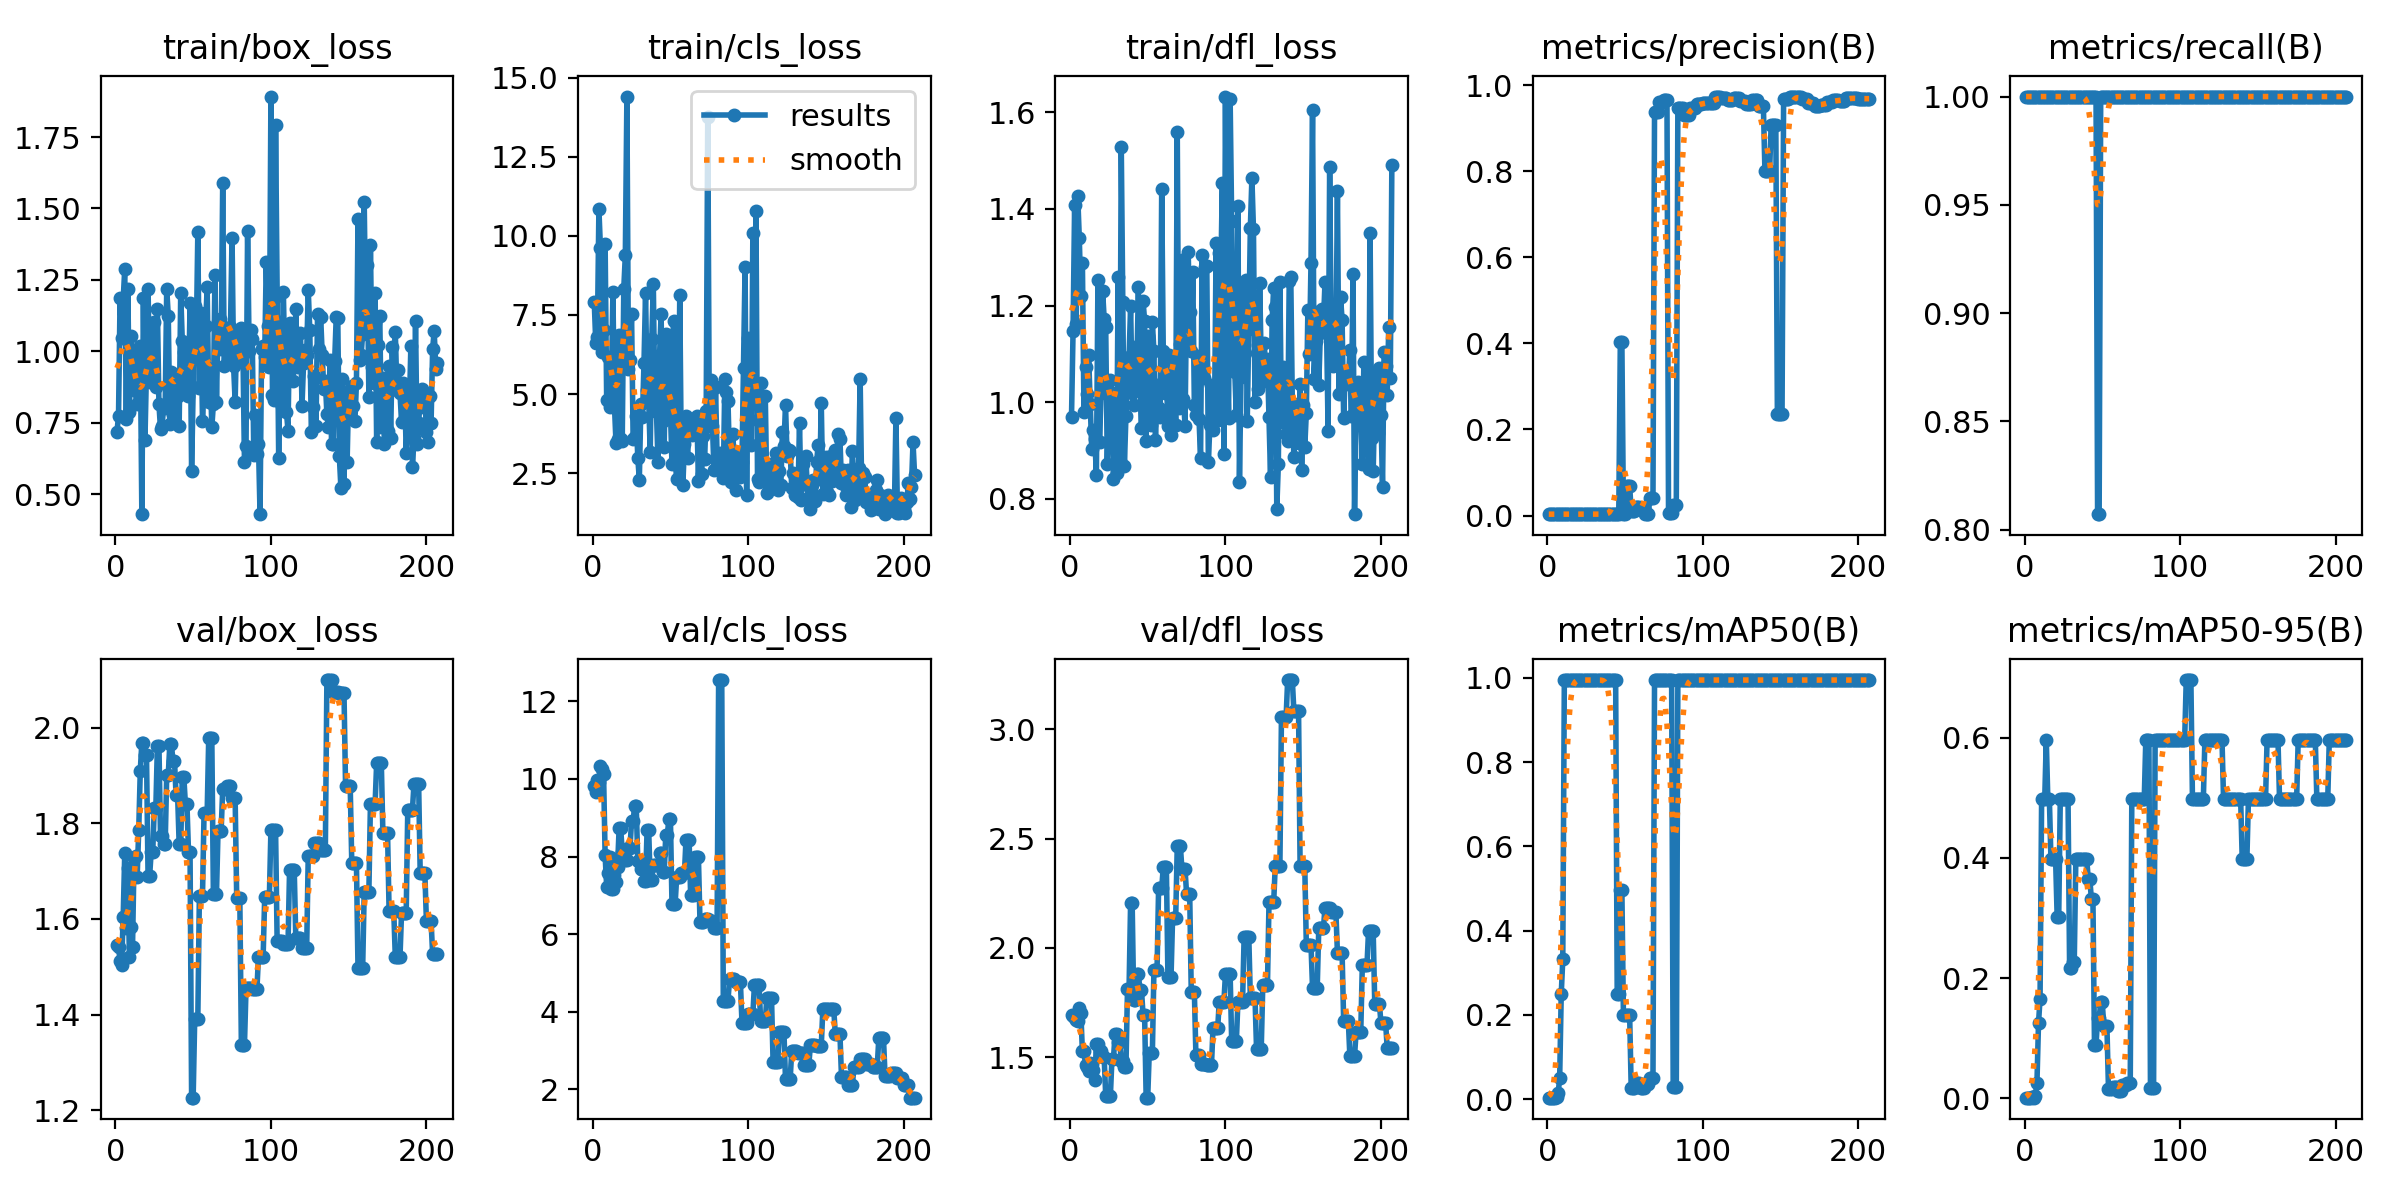

The data file committed next to this chart (first rows):
epoch, train/box_loss, train/cls_loss, train/dfl_loss, metrics/precision(B), metrics/recall(B), metrics/mAP50(B), metrics/mAP50-95(B), val/box_loss, val/cls_loss, val/dfl_loss, lr/pg0, lr/pg1, lr/pg2
1, 0.7182, 7.922, 0.9706, 0.00333, 1, 0.00334, 0.00067, 1.546, 9.823, 1.695, 0, 0, 0
2, 0.7723, 6.607, 1.148, 0.00333, 1, 0.00334, 0.00067, 1.541, 9.675, 1.688, 1.996e-05, 1.996e-05, 1.996e-05
3, 1.187, 6.808, 1.409, 0.00333, 1, 0.00334, 0.00067, 1.512, 9.974, 1.678, 3.9842e-05, 3.9842e-05, 3.9842e-05
4, 1.045, 10.85, 1.162, 0.00333, 1, 0.00334, 0.00067, 1.504, 9.92, 1.673, 5.9644e-05, 5.9644e-05, 5.9644e-05
5, 1.179, 9.606, 1.427, 0.00333, 1, 0.00352, 0.00105, 1.604, 10.32, 1.666, 7.9366e-05, 7.9366e-05, 7.9366e-05
6, 1.288, 6.336, 1.341, 0.00333, 1, 0.0061, 0.00061, 1.737, 10.26, 1.725, 9.901e-05, 9.901e-05, 9.901e-05
7, 0.7612, 7.022, 1.219, 0.00333, 1, 0.01327, 0.00398, 1.582, 10.14, 1.703, 0.0001186, 0.0001186, 0.0001186
8, 1.22, 9.752, 1.289, 0.00333, 1, 0.04975, 0.02488, 1.706, 8.026, 1.527, 0.0001381, 0.0001381, 0.0001381
9, 0.7885, 4.797, 0.9806, 0.00333, 1, 0.2487, 0.1244, 1.52, 7.226, 1.53, 0.0001575, 0.0001575, 0.0001575
10, 1.054, 6.157, 1.074, 0.00333, 1, 0.3317, 0.1658, 1.582, 7.567, 1.464, 0.0001768, 0.0001768, 0.0001768
11, 0.991, 4.587, 1.018, 0.00333, 1, 0.995, 0.4975, 1.541, 7.98, 1.454, 0.000196, 0.000196, 0.000196
12, 1, 5.157, 1.097, 0.00333, 1, 0.995, 0.4975, 1.727, 7.15, 1.436, 0.0002152, 0.0002152, 0.0002152
13, 0.8597, 8.215, 0.9973, 0.00333, 1, 0.995, 0.4975, 1.732, 7.173, 1.474, 0.0002343, 0.0002343, 0.0002343
14, 0.8137, 4.633, 0.9034, 0.00333, 1, 0.995, 0.597, 1.689, 7.53, 1.47, 0.0002533, 0.0002533, 0.0002533
15, 0.8242, 3.452, 0.9417, 0.00333, 1, 0.995, 0.4975, 1.787, 7.347, 1.444, 0.0002722, 0.0002722, 0.0002722
16, 1.018, 3.568, 0.9241, 0.00333, 1, 0.995, 0.4975, 1.91, 7.733, 1.397, 0.0002911, 0.0002911, 0.0002911
17, 0.4294, 6.882, 0.8494, 0.00333, 1, 0.995, 0.398, 1.968, 8.726, 1.562, 0.0003099, 0.0003099, 0.0003099
18, 1.186, 3.57, 1.253, 0.00333, 1, 0.995, 0.398, 1.968, 8.726, 1.562, 0.0003286, 0.0003286, 0.0003286
19, 0.689, 3.501, 0.9175, 0.00333, 1, 0.995, 0.398, 1.943, 8.125, 1.529, 0.0003472, 0.0003472, 0.0003472
20, 0.9409, 8.333, 1.02, 0.00333, 1, 0.995, 0.398, 1.943, 8.125, 1.529, 0.0003657, 0.0003657, 0.0003657
21, 1.219, 9.402, 1.23, 0.00333, 1, 0.995, 0.3016, 1.689, 7.913, 1.501, 0.0003842, 0.0003842, 0.0003842
22, 0.8932, 14.41, 1.173, 0.00333, 1, 0.995, 0.3016, 1.689, 7.913, 1.501, 0.0004025, 0.0004025, 0.0004025
23, 1.068, 5.795, 1.155, 0.00333, 1, 0.995, 0.4975, 1.74, 8.22, 1.324, 0.0004208, 0.0004208, 0.0004208
24, 0.9143, 6.069, 0.8734, 0.00333, 1, 0.995, 0.4975, 1.74, 8.22, 1.324, 0.0004391, 0.0004391, 0.0004391
25, 1.104, 7.518, 1.017, 0.00333, 1, 0.995, 0.4975, 1.832, 8.919, 1.324, 0.0004572, 0.0004572, 0.0004572
26, 0.8731, 3.593, 1.046, 0.00333, 1, 0.995, 0.4975, 1.832, 8.919, 1.324, 0.0004752, 0.0004752, 0.0004752
27, 1.15, 3.648, 1.02, 0.00333, 1, 0.995, 0.4975, 1.962, 9.31, 1.494, 0.0004932, 0.0004932, 0.0004932
28, 0.814, 4.31, 0.841, 0.00333, 1, 0.995, 0.4975, 1.962, 9.31, 1.494, 0.0005111, 0.0005111, 0.0005111
29, 0.7286, 2.994, 0.9797, 0.00333, 1, 0.995, 0.2171, 1.774, 7.897, 1.608, 0.000529, 0.000529, 0.000529
30, 0.7371, 2.29, 0.8532, 0.00333, 1, 0.995, 0.2171, 1.774, 7.897, 1.608, 0.0005467, 0.0005467, 0.0005467
31, 0.8033, 4.684, 1.259, 0.00333, 1, 0.995, 0.2274, 1.756, 7.677, 1.571, 0.0005644, 0.0005644, 0.0005644
32, 0.8012, 4.266, 0.8791, 0.00333, 1, 0.995, 0.2274, 1.756, 7.677, 1.571, 0.0005819, 0.0005819, 0.0005819
33, 1.218, 5.989, 1.529, 0.00333, 1, 0.995, 0.398, 1.902, 7.381, 1.484, 0.0005994, 0.0005994, 0.0005994
34, 1.124, 8.2, 1.208, 0.00333, 1, 0.995, 0.398, 1.902, 7.381, 1.484, 0.0006169, 0.0006169, 0.0006169
35, 0.7444, 5.122, 0.8684, 0.00333, 1, 0.995, 0.398, 1.965, 8.693, 1.455, 0.0006342, 0.0006342, 0.0006342
36, 0.9267, 4.843, 0.9713, 0.00333, 1, 0.995, 0.398, 1.965, 8.693, 1.455, 0.0006515, 0.0006515, 0.0006515
37, 0.7756, 3.152, 1.051, 0.00333, 1, 0.995, 0.398, 1.931, 7.389, 1.811, 0.0006687, 0.0006687, 0.0006687
38, 0.9199, 6.729, 1.093, 0.00333, 1, 0.995, 0.398, 1.931, 7.389, 1.811, 0.0006858, 0.0006858, 0.0006858
39, 0.8487, 8.466, 1.198, 0.00333, 1, 0.995, 0.398, 1.859, 7.793, 2.206, 0.0007028, 0.0007028, 0.0007028
40, 0.844, 4.456, 1.019, 0.00333, 1, 0.995, 0.398, 1.859, 7.793, 2.206, 0.0007198, 0.0007198, 0.0007198
41, 0.7396, 4.466, 0.9943, 0.00333, 1, 0.995, 0.3648, 1.756, 7.775, 1.76, 0.0007366, 0.0007366, 0.0007366
42, 1.203, 2.866, 1.115, 0.00333, 1, 0.995, 0.3648, 1.756, 7.775, 1.76, 0.0007534, 0.0007534, 0.0007534
43, 1.037, 6.221, 1.069, 0.00333, 1, 0.995, 0.3317, 1.897, 8.093, 1.881, 0.0007702, 0.0007702, 0.0007702
44, 0.9989, 7.528, 1.238, 0.00333, 1, 0.995, 0.3317, 1.897, 8.093, 1.881, 0.0007868, 0.0007868, 0.0007868
45, 0.8874, 4.138, 1.04, 0.00333, 1, 0.2487, 0.08884, 1.841, 7.596, 1.807, 0.0008033, 0.0008033, 0.0008033
46, 0.8693, 3.34, 0.9474, 0.00333, 1, 0.2487, 0.08884, 1.841, 7.596, 1.807, 0.0008198, 0.0008198, 0.0008198
47, 0.8437, 6.894, 1.211, 0.4036, 0.8072, 0.4975, 0.1327, 1.74, 8.553, 1.695, 0.0008362, 0.0008362, 0.0008362
48, 1.168, 5.302, 1.169, 0.4036, 0.8072, 0.4975, 0.1327, 1.74, 8.553, 1.695, 0.0008525, 0.0008525, 0.0008525
49, 0.5797, 6.559, 0.9196, 0.00333, 1, 0.199, 0.1592, 1.226, 8.966, 1.315, 0.0008688, 0.0008688, 0.0008688
50, 0.8751, 4.447, 1.138, 0.00333, 1, 0.199, 0.1592, 1.226, 8.966, 1.315, 0.0008849, 0.0008849, 0.0008849
51, 1.159, 2.773, 1.092, 0.06915, 1, 0.199, 0.1194, 1.392, 6.767, 1.521, 0.000901, 0.000901, 0.000901
52, 1.04, 7.298, 0.9535, 0.06915, 1, 0.199, 0.1194, 1.392, 6.767, 1.521, 0.000917, 0.000917, 0.000917
53, 1.416, 2.911, 1.165, 0.06915, 1, 0.199, 0.1194, 1.392, 6.767, 1.521, 0.0009329, 0.0009329, 0.0009329
54, 0.8721, 2.324, 1.105, 0.01019, 1, 0.02551, 0.01531, 1.647, 7.46, 1.897, 0.0009488, 0.0009488, 0.0009488
55, 1.135, 3.228, 0.9229, 0.01019, 1, 0.02551, 0.01531, 1.647, 7.46, 1.897, 0.0009645, 0.0009645, 0.0009645
56, 0.755, 8.123, 1.036, 0.01019, 1, 0.02551, 0.01531, 1.647, 7.46, 1.897, 0.0009802, 0.0009802, 0.0009802
57, 0.8939, 2.936, 0.9877, 0.02082, 1, 0.03827, 0.01913, 1.821, 7.568, 2.272, 0.0009958, 0.0009958, 0.0009958
58, 1.09, 2.125, 0.9699, 0.02082, 1, 0.03827, 0.01913, 1.821, 7.568, 2.272, 0.001011, 0.001011, 0.001011
59, 1.224, 3.418, 1.44, 0.02082, 1, 0.03827, 0.01913, 1.821, 7.568, 2.272, 0.001027, 0.001027, 0.001027
60, 0.8228, 4.305, 1.106, 0.01789, 1, 0.02618, 0.0117, 1.977, 8.428, 2.368, 0.001042, 0.001042, 0.001042
... 147 more rows
